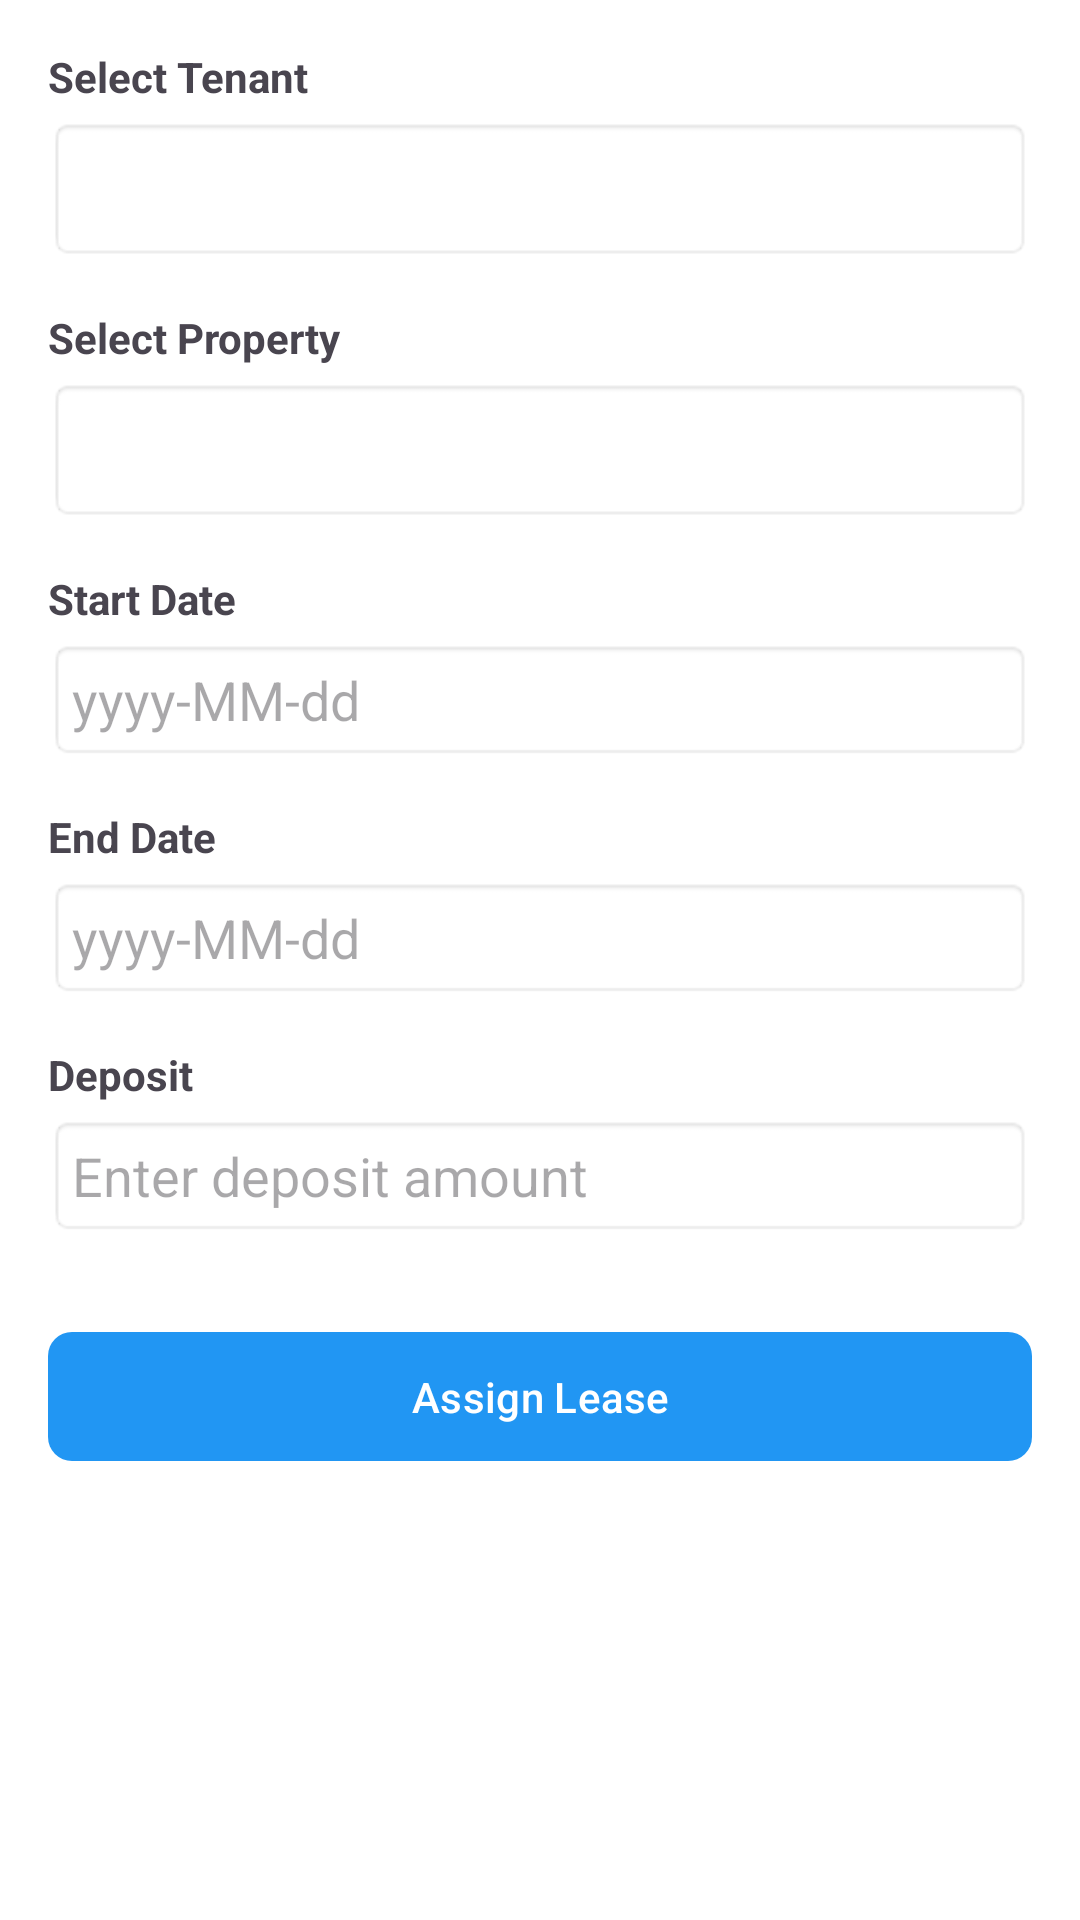

The Android layout XML behind this screen, and the referenced resources:
<!-- AndroidManifest.xml: application theme Theme.EliteRentals -->
<!-- res/layout/fragment_leases.xml -->
<?xml version="1.0" encoding="utf-8"?>
<ScrollView xmlns:android="http://schemas.android.com/apk/res/android"
    xmlns:app="http://schemas.android.com/apk/res-auto"
    android:layout_width="match_parent"
    android:layout_height="match_parent"
    android:padding="16dp"
    android:background="#FFFFFF">

    <LinearLayout
        android:orientation="vertical"
        android:layout_width="match_parent"
        android:layout_height="wrap_content">

        
        <TextView
            android:layout_width="wrap_content"
            android:layout_height="wrap_content"
            android:text="Select Tenant"
            android:textStyle="bold"
            android:textSize="14sp"
            android:layout_marginBottom="4dp" />

        <Spinner
            android:id="@+id/spTenant"
            android:layout_width="match_parent"
            android:layout_height="48dp"
            android:layout_marginBottom="16dp"
            android:background="@android:drawable/editbox_background"
            android:padding="8dp" />

        
        <TextView
            android:layout_width="wrap_content"
            android:layout_height="wrap_content"
            android:text="Select Property"
            android:textStyle="bold"
            android:textSize="14sp"
            android:layout_marginBottom="4dp" />

        <Spinner
            android:id="@+id/spProperty"
            android:layout_width="match_parent"
            android:layout_height="48dp"
            android:layout_marginBottom="16dp"
            android:background="@android:drawable/editbox_background"
            android:padding="8dp" />

        
        <TextView
            android:layout_width="wrap_content"
            android:layout_height="wrap_content"
            android:text="Start Date"
            android:textStyle="bold"
            android:textSize="14sp"
            android:layout_marginBottom="4dp" />

        <EditText
            android:id="@+id/etStartDate"
            android:layout_width="match_parent"
            android:layout_height="wrap_content"
            android:layout_marginBottom="16dp"
            android:background="@android:drawable/editbox_background"
            android:hint="yyyy-MM-dd"
            android:inputType="date"
            android:padding="8dp" />

        
        <TextView
            android:layout_width="wrap_content"
            android:layout_height="wrap_content"
            android:text="End Date"
            android:textStyle="bold"
            android:textSize="14sp"
            android:layout_marginBottom="4dp" />

        <EditText
            android:id="@+id/etEndDate"
            android:layout_width="match_parent"
            android:layout_height="wrap_content"
            android:layout_marginBottom="16dp"
            android:background="@android:drawable/editbox_background"
            android:hint="yyyy-MM-dd"
            android:inputType="date"
            android:padding="8dp" />

        
        <TextView
            android:layout_width="wrap_content"
            android:layout_height="wrap_content"
            android:text="Deposit"
            android:textStyle="bold"
            android:textSize="14sp"
            android:layout_marginBottom="4dp" />

        <EditText
            android:id="@+id/etDeposit"
            android:layout_width="match_parent"
            android:layout_height="wrap_content"
            android:layout_marginBottom="16dp"
            android:background="@android:drawable/editbox_background"
            android:hint="Enter deposit amount"
            android:inputType="numberDecimal"
            android:padding="8dp" />

        
        <com.google.android.material.button.MaterialButton
            android:id="@+id/btnAssignLease"
            android:layout_width="match_parent"
            android:layout_height="wrap_content"
            android:text="Assign Lease"
            android:textColor="@android:color/white"
            android:layout_marginTop="12dp"
            app:backgroundTint="#2196F3"
            app:cornerRadius="8dp"
            android:padding="12dp" />
    </LinearLayout>
</ScrollView>
<!-- resources referenced by this layout -->
<resources>
  <style name="Theme.EliteRentals" parent="Base.Theme.EliteRentals" />
  <style name="Base.Theme.EliteRentals" parent="Theme.Material3.DayNight.NoActionBar">
          
          
      </style>
</resources>
